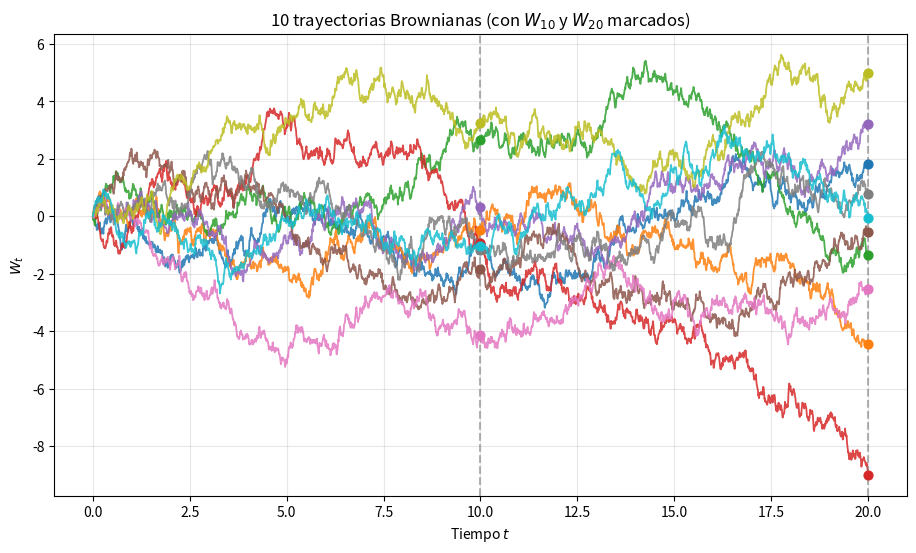

Source code (Python):
import numpy as np
import matplotlib.pyplot as plt
#Avance
T_total = 20
n_rutas=10
n_pasos = 2000
dt = T_total / n_pasos
t = np.linspace(0, T_total, n_pasos + 1)
dW = np.random.normal(0, np.sqrt(dt), size=(n_rutas, n_pasos))
W = np.cumsum(dW, axis=1)
W = np.hstack([np.zeros((n_rutas,1)), W])
#Rutas con paramétros 10 y 20
plt.figure(figsize=(11,6))
for i in range(n_rutas):
    plt.plot(t, W[i], lw=1.3, alpha=0.85)
    # marcar W_10 y W_20
    plt.scatter([10, 20], [W[i, int(10/dt)], W[i, int(20/dt)]], s=40, zorder=5)
#Rutas de w10 y w20
plt.axvline(10, color='gray', ls='--', alpha=0.6)
plt.axvline(20, color='gray', ls='--', alpha=0.6)
plt.xlabel('Tiempo $t$'); plt.ylabel('$W_t$')
plt.title(f'{n_rutas} trayectorias Brownianas (con $W_{{10}}$ y $W_{{20}}$ marcados)')
plt.grid(True, alpha=0.3)
plt.show()
